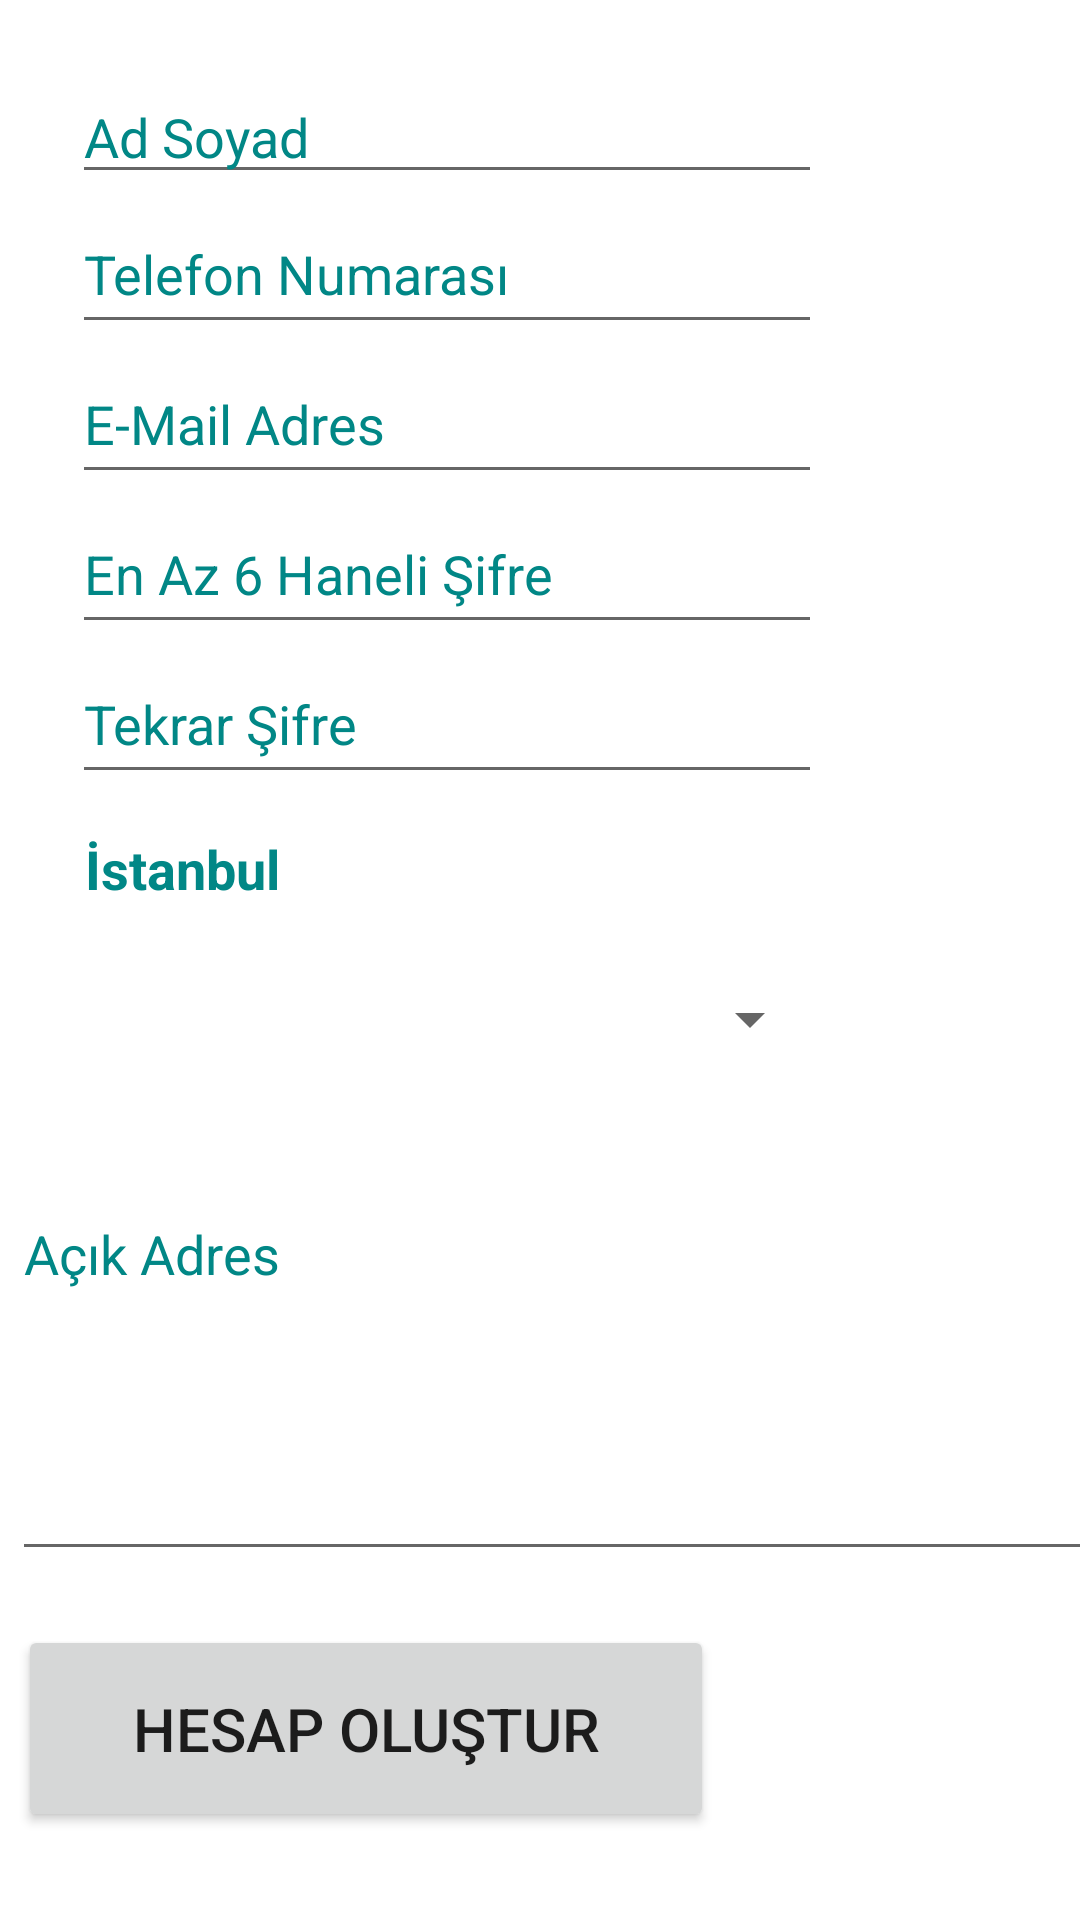

Produce the Android XML layout that renders to this screen, including the resource entries it uses.
<!-- AndroidManifest.xml: application theme Theme.CicekBahcesi -->
<!-- res/layout/activity_hesap_olusturma.xml -->
<?xml version="1.0" encoding="utf-8"?>
<androidx.constraintlayout.widget.ConstraintLayout xmlns:android="http://schemas.android.com/apk/res/android"
    xmlns:app="http://schemas.android.com/apk/res-auto"
    xmlns:tools="http://schemas.android.com/tools"
    android:layout_width="match_parent"
    android:layout_height="match_parent"
    android:background="@drawable/arkaplan"
    tools:context=".HesapOlusturma">

    <Button
        android:id="@+id/btnKaydet3"
        android:layout_width="232dp"
        android:layout_height="69dp"
        android:layout_marginStart="2dp"
        android:layout_marginBottom="16dp"
        android:onClick="Olustur"
        android:text="Hesap Oluştur"
        android:textSize="20sp"
        app:layout_constraintBottom_toBottomOf="parent"
        app:layout_constraintStart_toStartOf="@+id/txtHesapOlusturmaAdres"
        app:layout_constraintTop_toBottomOf="@+id/txtHesapOlusturmaAdres" />

    <EditText
        android:id="@+id/txtHesapOlusturmaAdres"
        android:layout_width="382dp"
        android:layout_height="128dp"
        android:layout_marginStart="4dp"
        android:layout_marginBottom="5dp"
        android:ems="10"
        android:gravity="start|top"
        android:hint="Açık Adres"
        android:inputType="textMultiLine"
        android:textColor="@color/teal_700"
        android:textColorHint="@color/teal_700"
        app:layout_constraintBottom_toTopOf="@+id/btnKaydet3"
        app:layout_constraintStart_toStartOf="parent"
        app:layout_constraintTop_toBottomOf="@+id/MusteriBilgilerLayout" />

    <LinearLayout
        android:id="@+id/MusteriBilgilerLayout"
        android:layout_width="294dp"
        android:layout_height="359dp"
        android:layout_marginStart="20dp"
        android:layout_marginTop="10dp"
        android:orientation="vertical"
        app:layout_constraintBottom_toTopOf="@+id/txtHesapOlusturmaAdres"
        app:layout_constraintStart_toStartOf="@+id/txtHesapOlusturmaAdres"
        app:layout_constraintTop_toTopOf="parent">

        <EditText
            android:id="@+id/PlnMusteriListesiAd"
            android:layout_width="250dp"
            android:layout_height="wrap_content"
            android:ems="10"
            android:hint="Ad Soyad"
            android:inputType="textPersonName"
            android:textColor="@color/teal_700"
            android:textColorHint="@color/teal_700"
            android:textColorLink="@color/teal_700" />

        <EditText
            android:id="@+id/PlnMusteriListesiTelefonNumara"
            android:layout_width="250dp"
            android:layout_height="50dp"
            android:ems="10"
            android:hint="Telefon Numarası"
            android:inputType="phone"
            android:textColor="@color/teal_700"
            android:textColorHint="@color/teal_700" />

        <EditText
            android:id="@+id/txtHesapOlusturmaEmail"
            android:layout_width="250dp"
            android:layout_height="50dp"
            android:ems="10"
            android:hint="E-Mail Adres"
            android:inputType="textEmailAddress"
            android:textColor="@color/teal_700"
            android:textColorHint="@color/teal_700" />

        <EditText
            android:id="@+id/PlnMusteriListesiSifre"
            android:layout_width="250dp"
            android:layout_height="50dp"
            android:ems="10"
            android:hint="En Az 6 Haneli Şifre"
            android:inputType="textPassword"
            android:textColor="@color/teal_700"
            android:textColorHint="@color/teal_700" />

        <EditText
            android:id="@+id/txtsifretekrar"
            android:layout_width="250dp"
            android:layout_height="50dp"
            android:ems="10"
            android:hint="Tekrar Şifre"
            android:inputType="textPassword"
            android:textColor="@color/teal_700"
            android:textColorHint="@color/teal_700" />

        <TextView
            android:id="@+id/textView2"
            android:layout_width="250dp"
            android:layout_height="50dp"
            android:gravity="center|left"
            android:text=" İstanbul"
            android:textColor="@color/teal_700"
            android:textSize="18sp"
            android:textStyle="bold" />

        <Spinner
            android:id="@+id/txtHesapOlusturmaIlceler"
            android:layout_width="250dp"
            android:layout_height="50dp"
            android:gravity="left" />

    </LinearLayout>

</androidx.constraintlayout.widget.ConstraintLayout>
<!-- resources referenced by this layout -->
<resources>
  <style name="Theme.CicekBahcesi" parent="Theme.MaterialComponents.DayNight.DarkActionBar">
          
          <item name="colorPrimary">@color/purple_500</item>
          <item name="colorPrimaryVariant">@color/purple_700</item>
          <item name="colorOnPrimary">@color/white</item>
          
          <item name="colorSecondary">@color/teal_200</item>
          <item name="colorSecondaryVariant">@color/teal_700</item>
          <item name="colorOnSecondary">@color/black</item>
          
          <item name="android:statusBarColor">?attr/colorPrimaryVariant</item>
          
      </style>
  <!-- not gathered from this repository: default colours our renderer supplied (Android Studio template values) -->
  <color name="purple_500">#FF6200EE</color>
  <color name="purple_700">#FF3700B3</color>
  <color name="teal_200">#FF03DAC5</color>
  <color name="teal_700">#FF018786</color>
  <color name="black">#FF000000</color>
  <color name="white">#FFFFFFFF</color>
</resources>
